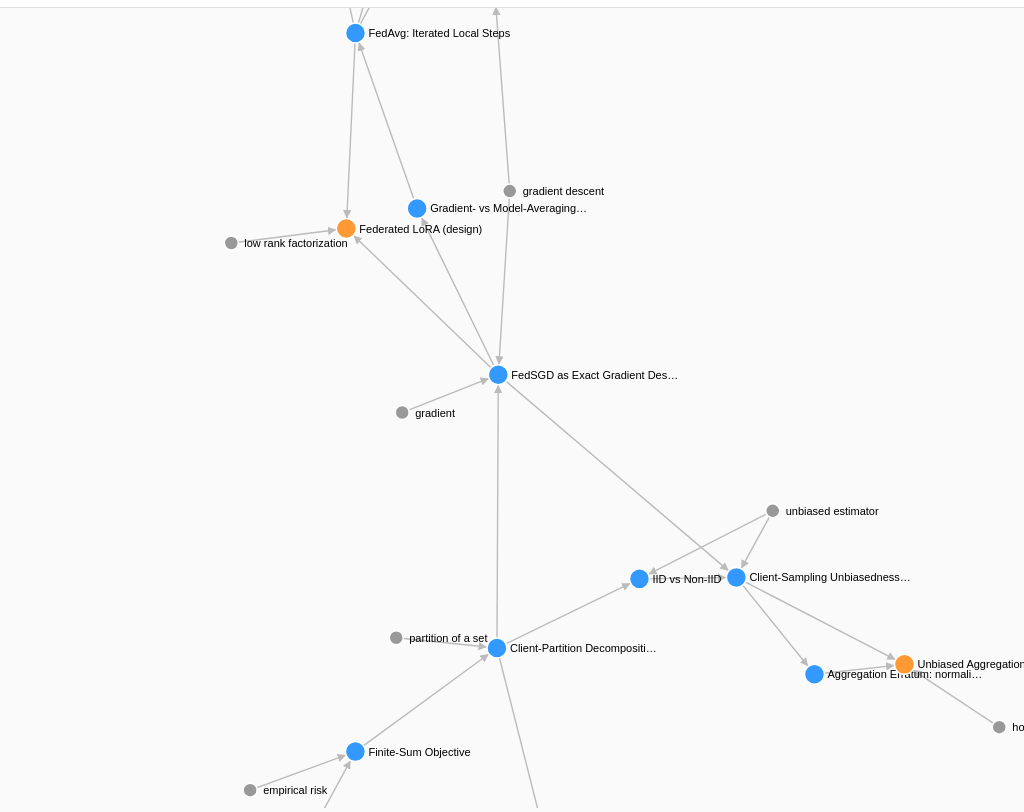
D3 v7 page, settled after 480 driven frames (8 s of simulated time); the page loaded 1 data file(s).


const color={foundations:"#999",paper:"#3399ff",improvements:"#ff9933"};
d3.json("data.json").then(data=>{
 const svg=d3.select("#g"), W=svg.node().clientWidth, H=800;
 svg.append("defs").append("marker").attr("id","arrow").attr("viewBox","0 -5 10 10")
   .attr("refX",22).attr("refY",0).attr("markerWidth",6).attr("markerHeight",6).attr("orient","auto")
   .append("path").attr("d","M0,-5L10,0L0,5").attr("fill","#bbb");
 const root=svg.append("g");
 svg.call(d3.zoom().scaleExtent([0.3,3]).on("zoom",e=>root.attr("transform",e.transform)));
 const sim=d3.forceSimulation(data.nodes)
   .force("link",d3.forceLink(data.links).id(d=>d.id).distance(90))
   .force("charge",d3.forceManyBody().strength(-320))
   .force("center",d3.forceCenter(W/2,H/2));
 const link=root.append("g").selectAll("line").data(data.links).join("line").attr("class","link");
 const node=root.append("g").selectAll("g").data(data.nodes).join("g").attr("class","node")
   .call(d3.drag().on("start",(e,d)=>{if(!e.active)sim.alphaTarget(.3).restart();d.fx=d.x;d.fy=d.y;})
     .on("drag",(e,d)=>{d.fx=e.x;d.fy=e.y;}).on("end",(e,d)=>{if(!e.active)sim.alphaTarget(0);d.fx=null;d.fy=null;}));
 node.append("circle").attr("r",d=>d.graph==="foundations"?7:10).attr("fill",d=>color[d.graph]);
 node.append("text").attr("x",13).attr("y",4).text(d=>d.label.length>28?d.label.slice(0,28)+"…":d.label);
 node.on("click",(e,d)=>{const p=d3.select("#panel");p.style("display","block");
   p.html(`<h2>${d.label}</h2><p><b>${d.graph}</b></p><p>${d.summary||""}</p>`+
     (d.page?`<p><a href="../${d.page}">concept page →</a></p>`:"")+
     (d.url?`<p><a href="${d.url}" target="_blank">foundation page →</a></p>`:""));});
 sim.on("tick",()=>{link.attr("x1",d=>d.source.x).attr("y1",d=>d.source.y).attr("x2",d=>d.target.x).attr("y2",d=>d.target.y);
   node.attr("transform",d=>`translate(${d.x},${d.y})`);});
});


### data: data.json
{
 "nodes": [
  {
   "id": "F01",
   "label": "expectation",
   "graph": "foundations",
   "url": "https://github.com/pleyva2004/math-found…",
   "summary": "Foundation concept (shared repo)"
  },
  {
   "id": "F02",
   "label": "empirical risk",
   "graph": "foundations",
   "url": "https://github.com/pleyva2004/math-found…",
   "summary": "Foundation concept (shared repo)"
  },
  {
   "id": "F03",
   "label": "partition of a set",
   "graph": "foundations",
   "url": "https://github.com/pleyva2004/math-found…",
   "summary": "Foundation concept (shared repo)"
  },
  {
   "id": "F04",
   "label": "unbiased estimator",
   "graph": "foundations",
   "url": "https://github.com/pleyva2004/math-found…",
   "summary": "Foundation concept (shared repo)"
  },
  {
   "id": "F05",
   "label": "gradient",
   "graph": "foundations",
   "url": "https://github.com/pleyva2004/math-found…",
   "summary": "Foundation concept (shared repo)"
  },
  {
   "id": "F06",
   "label": "gradient descent",
   "graph": "foundations",
   "url": "https://github.com/pleyva2004/math-found…",
   "summary": "Foundation concept (shared repo)"
  },
  {
   "id": "F07",
   "label": "taylor theorem",
   "graph": "foundations",
   "url": "https://github.com/pleyva2004/math-found…",
   "summary": "Foundation concept (shared repo)"
  },
  {
   "id": "F08",
   "label": "hessian",
   "graph": "foundations",
   "url": "https://github.com/pleyva2004/math-found…",
   "summary": "Foundation concept (shared repo)"
  },
  "... 28 more items"
 ],
 "links": [
  {
   "source": "F01",
   "target": "P01"
  },
  {
   "source": "F02",
   "target": "P01"
  },
  {
   "source": "P01",
   "target": "P02"
  },
  {
   "source": "F03",
   "target": "P02"
  },
  {
   "source": "P02",
   "target": "P03"
  },
  {
   "source": "F04",
   "target": "P03"
  },
  {
   "source": "P02",
   "target": "P04"
  },
  {
   "source": "F05",
   "target": "P04"
  },
  "... 41 more items"
 ]
}